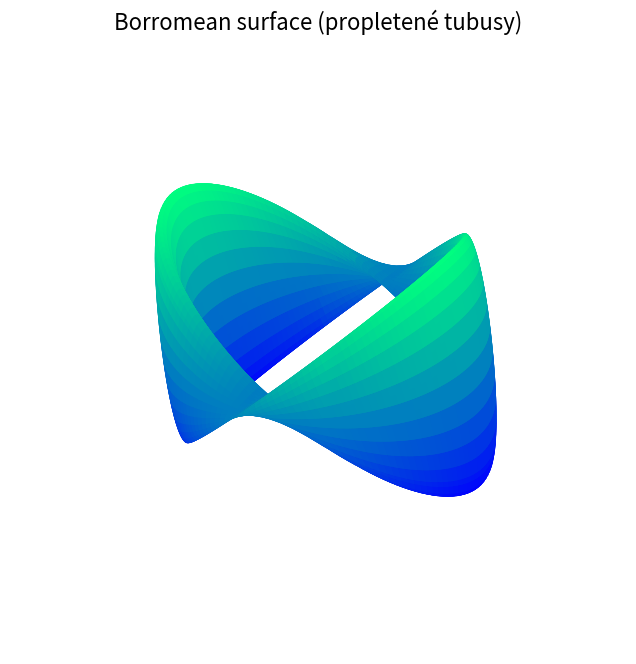

Recreate this plot in Python.
# Plot the Borromean surface (Borromean rings as a continuous tube surface)
# Requires parametric definition for surface modeling

import numpy as np
import matplotlib.pyplot as plt
from matplotlib import cm

# geometry parameters
R_bor = 5 # radius of the ring
r_min = 1 # radius of tube

# axes parametres
u = np.linspace(0, 2 * np.pi, 150) # ring
v = np.linspace(0, 2 * np.pi, 60) # tube
U, V = np.meshgrid(u, v)

# basic equation
X = (R_bor + r_min * np.cos(V)) * np.cos(3*U)
Y = (R_bor + r_min * np.cos(V + 2*np.pi/3)) * np.sin(3*U)
# Z axis = Entanglement 
Z = r_min * np.sin(V + 4*np.pi/3) * np.cos(3*U)

def note_in_cz():
    """
    Protože jedna smyčka nestačí, musíme pro vizuální efekt
    obvykle generovat tři sady propletených trubic.
    Zde pro jednoduchost vizualizace použijeme jeden
    "kontinuální povrch", který tuto strukturu naznačuje.
    """
    pass

# graph
fig = plt.figure(figsize=(10, 8))
ax = fig.add_subplot(111, projection='3d')

# surface
ax.plot_surface(X, Y, Z, rstride=2, cstride=1, cmap=cm.winter,
                linewidth=0.2, antialiased=True, alpha=0.95)

# titles

ax.set_title(r"Borromean surface (propletené tubusy)", fontsize=16)
ax.set_box_aspect([1, 1, 0.6])
ax.grid(False)
ax.set_axis_off()

plt.show()
